The GitHub repository martinsaxa/jute-disease-dataset contains a labelled image folder "dataset" with 5 categories: dieback, fresh, holed, mosaic, stem soft rot. Examples follow, each with its label.

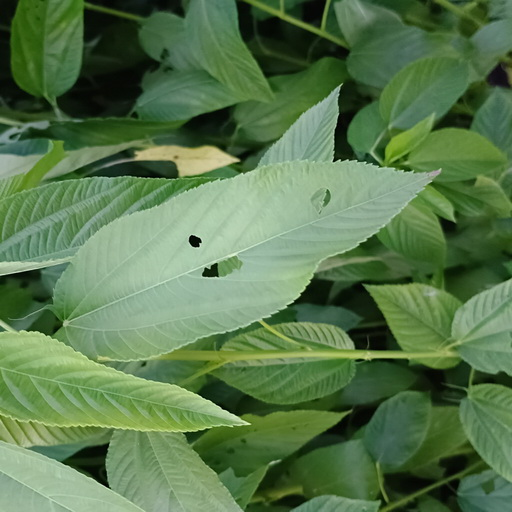
Label: holed

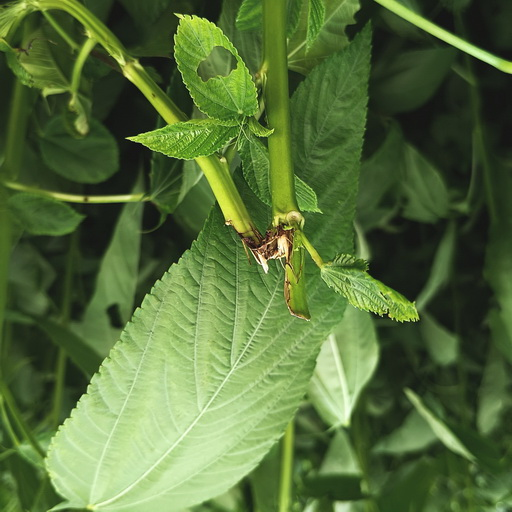
Label: stem soft rot

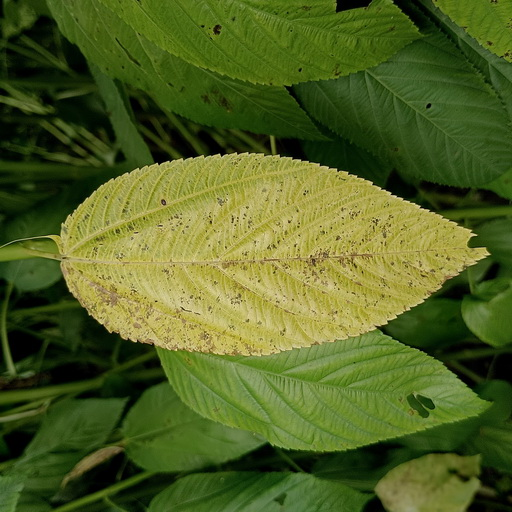
Label: mosaic

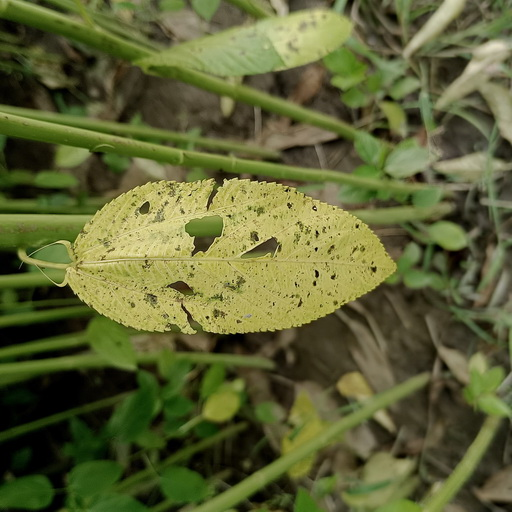
Label: mosaic

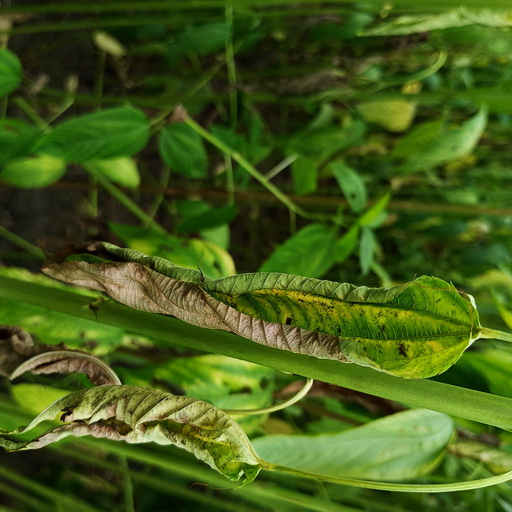
Label: dieback

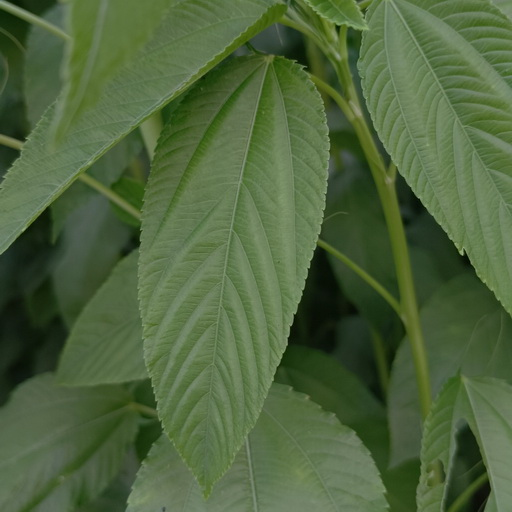
Label: fresh
